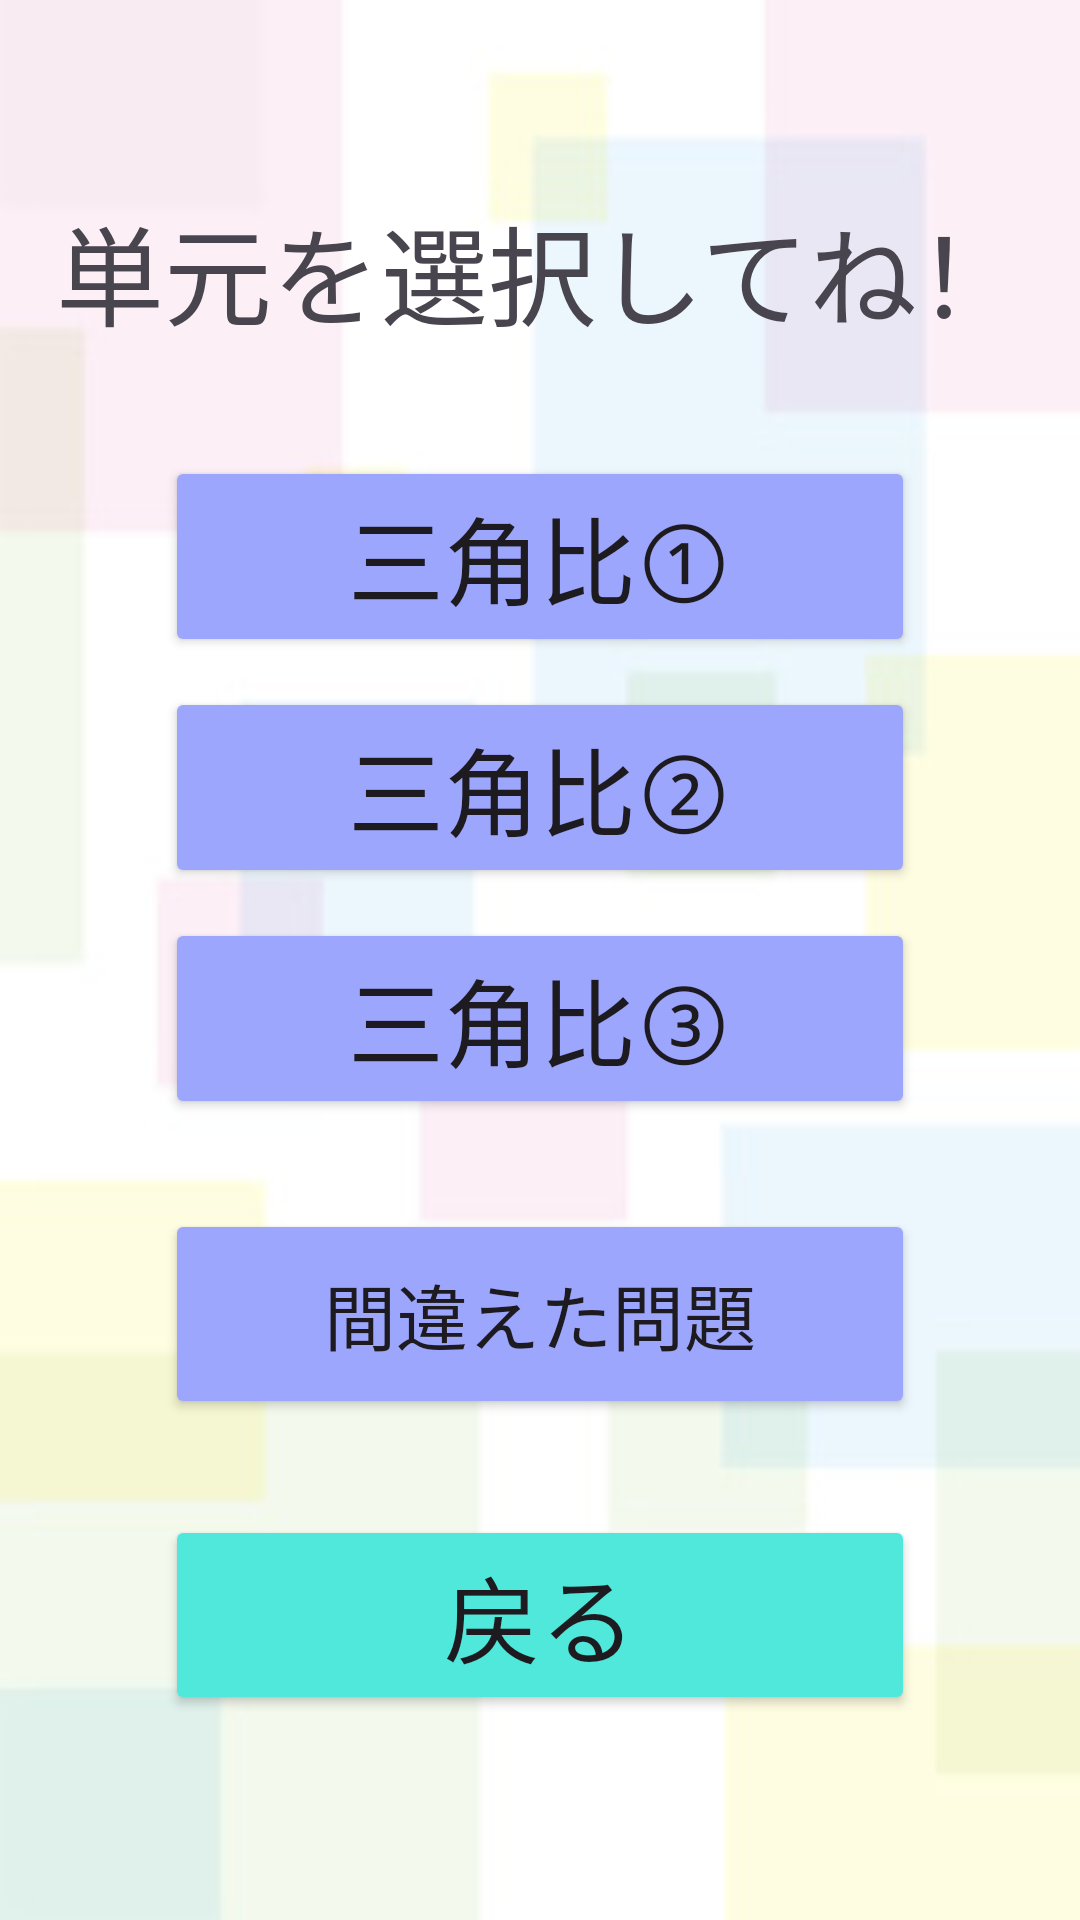

Produce the Android XML layout that renders to this screen, including the resource entries it uses.
<!-- AndroidManifest.xml: application theme Theme.Orijinaru -->
<!-- res/layout/activity_select_math.xml -->
<?xml version="1.0" encoding="utf-8"?>
<androidx.constraintlayout.widget.ConstraintLayout xmlns:android="http://schemas.android.com/apk/res/android"
    xmlns:app="http://schemas.android.com/apk/res-auto"
    xmlns:tools="http://schemas.android.com/tools"
    android:id="@+id/main"
    android:layout_width="match_parent"
    android:layout_height="match_parent"
    android:background="@drawable/back"
    tools:context=".ui.subject.SelectMathActivity">

    <TextView
        android:id="@+id/select_math_text"
        android:layout_width="wrap_content"
        android:layout_height="wrap_content"
        android:layout_marginTop="64dp"
        android:text="単元を選択してね！"
        android:textSize="36sp"
        app:layout_constraintEnd_toEndOf="parent"
        app:layout_constraintStart_toStartOf="parent"
        app:layout_constraintTop_toTopOf="parent" />

    <ScrollView
        android:layout_width="match_parent"
        android:layout_height="match_parent"
        android:layout_marginTop="152dp"
        app:layout_constraintEnd_toEndOf="parent"
        app:layout_constraintStart_toStartOf="parent"
        app:layout_constraintTop_toBottomOf="@id/select_math_text">

        <LinearLayout
            android:layout_width="match_parent"
            android:layout_height="wrap_content"
            android:orientation="vertical">

            <Button
                android:id="@+id/question_triangle1_button"
                android:layout_width="250dp"
                android:layout_height="wrap_content"
                android:layout_gravity="center_horizontal"
                android:layout_marginBottom="10dp"
                android:backgroundTint="#9DA6FD"
                android:text="三角比①"
                android:textSize="32sp" />

            <Button
                android:id="@+id/question_triangle2_button"
                android:layout_width="250dp"
                android:layout_height="wrap_content"
                android:layout_gravity="center_horizontal"
                android:layout_marginBottom="10dp"
                android:backgroundTint="#9DA6FD"
                android:text="三角比②"
                android:textSize="32sp" />

            <Button
                android:id="@+id/question_triangle3_button"
                android:layout_width="250dp"
                android:layout_height="wrap_content"
                android:layout_gravity="center_horizontal"
                android:layout_marginBottom="10dp"
                android:backgroundTint="#9DA6FD"
                android:text="三角比③"
                android:textSize="32sp" />

            <Button
                android:id="@+id/mistakes_button"
                android:layout_width="250dp"
                android:layout_height="70dp"
                android:layout_gravity="center_horizontal"
                android:layout_marginTop="20dp"
                android:backgroundTint="#9DA6FD"
                android:text="間違えた問題"
                android:textSize="24sp" />

            <Button
                android:id="@+id/back_button"
                android:layout_width="250dp"
                android:layout_height="wrap_content"
                android:layout_gravity="center_horizontal"
                android:layout_marginTop="32dp"
                android:backgroundTint="#4FE8DB"
                android:text="戻る"
                android:textSize="32sp" />
        </LinearLayout>
    </ScrollView>

</androidx.constraintlayout.widget.ConstraintLayout>
<!-- resources referenced by this layout -->
<resources>
  <!-- drawable back: jpeg bitmap (drawable, 17571 bytes) -->
  <style name="Theme.Orijinaru" parent="Base.Theme.Orijinaru" />
  <style name="Base.Theme.Orijinaru" parent="Theme.Material3.DayNight.NoActionBar">
          
          
      </style>
</resources>
